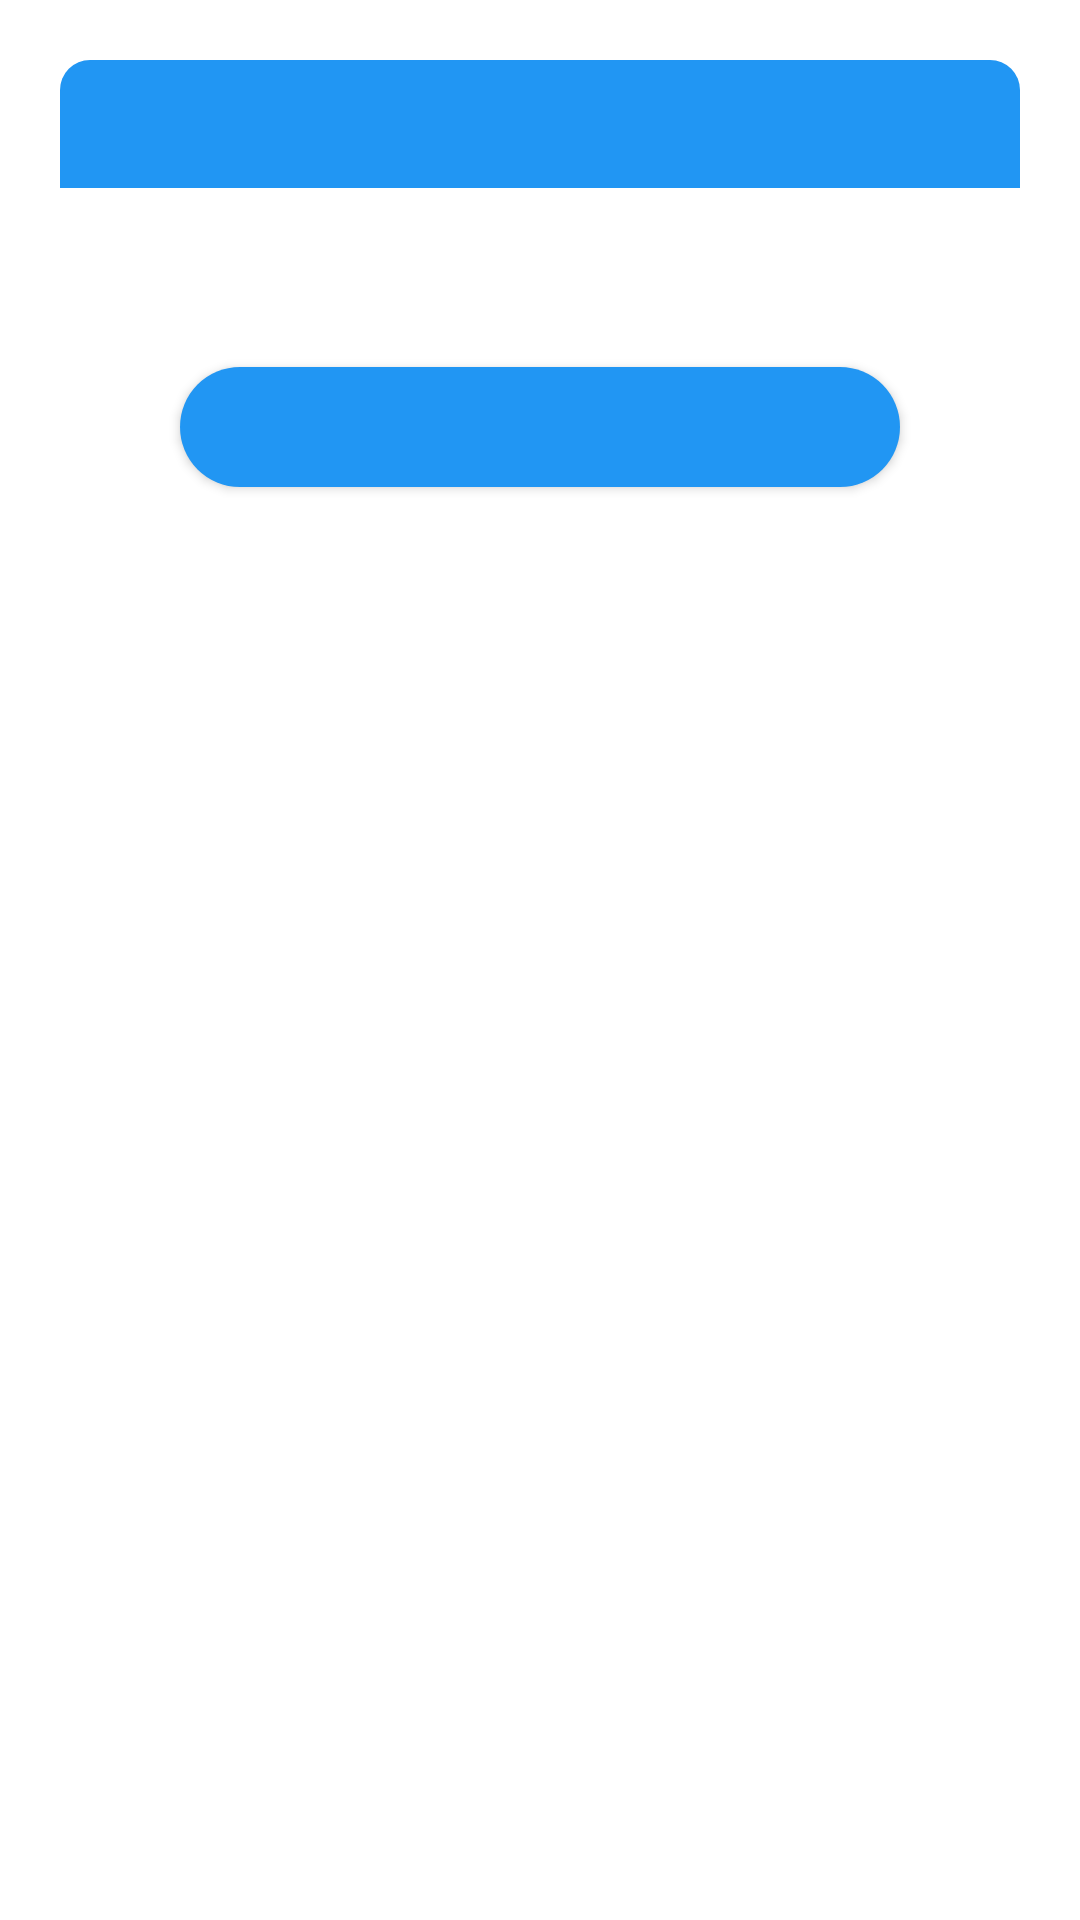

Write the Android layout XML for this screen, with the resource values it uses.
<!-- AndroidManifest.xml: application theme Theme.WaterDelivery -->
<!-- res/layout/layout_info_dialog.xml -->
<?xml version="1.0" encoding="utf-8"?>
<androidx.constraintlayout.widget.ConstraintLayout xmlns:android="http://schemas.android.com/apk/res/android"
    android:layout_width="match_parent"
    android:layout_height="match_parent"
    xmlns:app="http://schemas.android.com/apk/res-auto"

    android:layout_margin="20dp"
    android:padding="20dp"
    android:id="@+id/layoutDialogContainer">

    <androidx.constraintlayout.widget.ConstraintLayout
        android:id="@+id/layoutDialog"
        android:layout_width="match_parent"
        android:layout_height="wrap_content"
        app:layout_constraintTop_toTopOf="parent"
        android:background="@drawable/dialog_background">

        <TextView
            android:id="@+id/textTitle"
            android:layout_width="match_parent"
            android:layout_height="wrap_content"
            android:padding="10dp"
            android:background="@drawable/warning_background"
            android:backgroundTint="@color/info_color"
            android:textColor="@color/white"
            android:textSize="17sp"
            android:textStyle="bold"
            app:layout_constraintTop_toTopOf="parent"/>

        <ImageView
            android:id="@+id/imageIcon"
            android:layout_width="25sp"
            android:layout_height="25sp"
            android:layout_marginEnd="10dp"
            android:contentDescription="@string/app_name"
            app:layout_constraintTop_toTopOf="@id/textTitle"
            app:layout_constraintEnd_toEndOf="parent"
            app:layout_constraintBottom_toBottomOf="@id/textTitle"
            app:tint="@color/white"/>

        <TextView
            android:id="@+id/textMessage"
            android:layout_width="match_parent"
            android:layout_height="wrap_content"
            android:layout_marginStart="20dp"
            android:layout_marginEnd="20dp"
            android:layout_marginBottom="40dp"
            android:layout_marginTop="18dp"
            android:textColor="@color/black"
            android:textSize="16sp"
            app:layout_constraintBottom_toBottomOf="parent"
            app:layout_constraintTop_toBottomOf="@id/textTitle"/>

    </androidx.constraintlayout.widget.ConstraintLayout>

    <Button
        android:id="@+id/button"
        android:layout_width="match_parent"
        android:layout_height="40dp"
        android:layout_marginStart="40dp"
        android:layout_marginEnd="40dp"
        app:backgroundTint="@color/info_color"
        android:foreground="?android:attr/selectableItemBackground"
        android:background="@drawable/button_warning_background"
        app:layout_constraintBottom_toBottomOf="@id/layoutDialog"
        app:layout_constraintTop_toBottomOf="@id/layoutDialog"
        android:textSize="14sp"
        android:textColor="@color/white"/>

</androidx.constraintlayout.widget.ConstraintLayout>
<!-- resources referenced by this layout -->
<resources>
  <color name="black">#FF000000</color>
  <color name="info_color">#2196F3</color>
  <color name="white">#FFFFFFFF</color>
  <!-- drawable button_warning_background (drawable) -->
  <?xml version="1.0" encoding="utf-8"?>
  <shape xmlns:android="http://schemas.android.com/apk/res/android">
      <solid android:color="@color/warning_color"/>
      <corners android:radius="20dp"/>
  </shape>
  <!-- drawable warning_background (drawable) -->
  <?xml version="1.0" encoding="utf-8"?>
  <shape xmlns:android="http://schemas.android.com/apk/res/android">
      <solid android:color="@color/warning_color"/>
      <corners android:topLeftRadius="10dp" android:topRightRadius="10dp"/>
  </shape>
  <string name="app_name">WaterDelivery</string>
  <style name="Theme.WaterDelivery" parent="Theme.MaterialComponents.DayNight.NoActionBar">
          
          <item name="colorPrimary">@color/purple_500</item>
          <item name="colorPrimaryVariant">@color/purple_700</item>
          <item name="colorOnPrimary">@color/white</item>
          
          <item name="colorSecondary">@color/teal_200</item>
          <item name="colorSecondaryVariant">@color/teal_700</item>
          <item name="colorOnSecondary">@color/black</item>
          
          <item name="android:statusBarColor" tools:targetApi="l">?attr/colorPrimaryVariant</item>
          
      </style>
  <color name="warning_color">#FF9800</color>
  <color name="purple_500">#FF6200EE</color>
  <color name="purple_700">#FF3700B3</color>
  <color name="teal_200">#4fc3f7</color>
  <color name="teal_700">#FF018786</color>
</resources>
